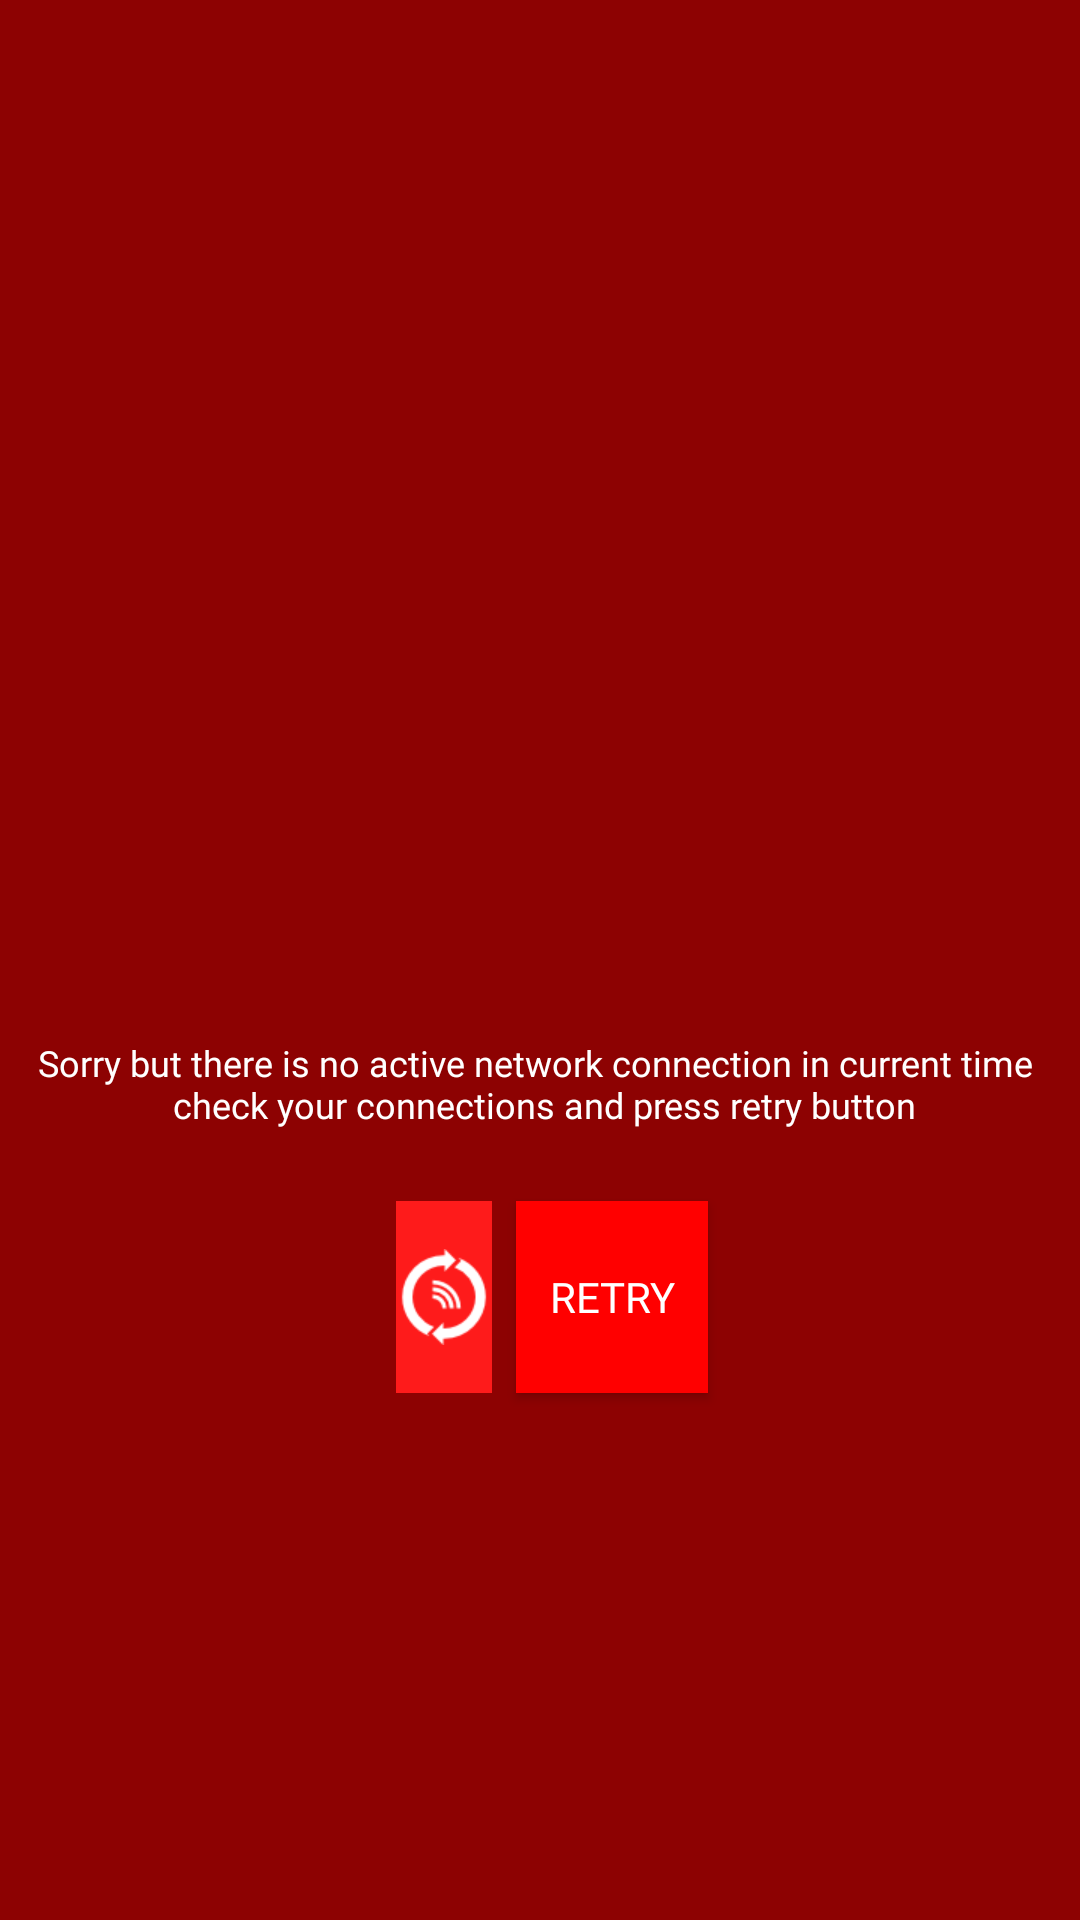

Write the Android layout XML for this screen, with the resource values it uses.
<!-- AndroidManifest.xml: application theme AppTheme -->
<!-- res/layout/no_connection_layout.xml -->
<?xml version="1.0" encoding="utf-8"?>
<android.support.constraint.ConstraintLayout
    xmlns:android="http://schemas.android.com/apk/res/android"
    xmlns:app="http://schemas.android.com/apk/res-auto"
    xmlns:tools="http://schemas.android.com/tools"
    android:layout_width="match_parent"
    android:layout_height="match_parent"
    android:background="@color/red_c">

  <ImageView
      android:id="@+id/imageView"
      android:layout_width="100dp"
      android:layout_height="100dp"
      android:layout_marginBottom="64dp"
      android:contentDescription="@null"
      android:src="@drawable/ex_mark"
      app:layout_constraintBottom_toBottomOf="parent"
      app:layout_constraintEnd_toEndOf="parent"
      app:layout_constraintStart_toStartOf="parent"
      app:layout_constraintTop_toTopOf="parent"/>

  <TextView
      android:id="@+id/textView2"
      android:layout_width="0dp"
      android:layout_height="wrap_content"
      android:layout_marginTop="8dp"
      android:fontFamily="@font/fredoka_one"
      android:text="@string/no_connect"
      android:textAlignment="center"
      android:textColor="@color/whiteColor"
      android:textSize="12sp"
      app:layout_constraintEnd_toEndOf="parent"
      app:layout_constraintStart_toStartOf="parent"
      app:layout_constraintTop_toBottomOf="@+id/imageView"
      tools:ignore="SmallSp"/>

  <android.support.constraint.ConstraintLayout
      android:id="@+id/constraintLayout"
      android:layout_width="@dimen/small_view_width"
      android:layout_height="@dimen/medium_view_height"
      android:layout_marginEnd="64dp"
      android:layout_marginTop="24dp"
      android:background="@color/red_b"
      android:layoutDirection="ltr"
      app:layout_constraintEnd_toEndOf="parent"
      app:layout_constraintStart_toStartOf="parent"
      app:layout_constraintTop_toBottomOf="@+id/textView2">

    <ImageView
        android:layout_width="@dimen/small_view_width"
        android:layout_height="@dimen/small_view_height"
        android:contentDescription="@null"
        android:src="@drawable/refresh"
        app:layout_constraintBottom_toBottomOf="parent"
        app:layout_constraintEnd_toEndOf="parent"
        app:layout_constraintStart_toStartOf="parent"
        app:layout_constraintTop_toTopOf="parent"/>
  </android.support.constraint.ConstraintLayout>

  <Button
      android:id="@+id/no_con_retry_btn"
      android:layout_width="@dimen/medium_view_width"
      android:layout_height="@dimen/medium_view_height"
      android:layout_marginStart="@dimen/small_margin"
      android:background="@drawable/red_ripple"
      android:fontFamily="@font/fredoka_one"
      android:text="@string/retry"
      android:textAlignment="center"
      android:textColor="@color/whiteColor"
      app:layout_constraintBottom_toBottomOf="@+id/constraintLayout"
      app:layout_constraintStart_toEndOf="@+id/constraintLayout"
      app:layout_constraintTop_toTopOf="@+id/constraintLayout"/>

</android.support.constraint.ConstraintLayout>
<!-- resources referenced by this layout -->
<resources>
  <color name="red_b">#FE1B1B</color>
  <color name="red_c">#8D0202</color>
  <color name="whiteColor">#ffffff</color>
  <dimen name="medium_view_height">64dp</dimen>
  <dimen name="medium_view_width">64dp</dimen>
  <dimen name="small_margin">8dp</dimen>
  <dimen name="small_view_height">32dp</dimen>
  <dimen name="small_view_width">32dp</dimen>
  <!-- drawable red_ripple (drawable) -->
  <?xml version="1.0" encoding="utf-8"?>
  <ripple xmlns:android="http://schemas.android.com/apk/res/android"
      xmlns:tools="http://schemas.android.com/tools"
      android:color="@color/red_b"
      tools:targetApi="lollipop">
    <item>
      <shape android:shape="rectangle">
        <solid android:color="@color/red_a"/>
      </shape>
    </item>
  </ripple>
  <!-- drawable refresh: png bitmap (drawable, 1679 bytes) -->
  <string name="no_connect">Sorry but there is no active network connection in current time \n check your connections and press retry button </string>
  <string name="retry">RETRY</string>
  <style name="AppTheme" parent="Theme.AppCompat.Light.DarkActionBar">
      
      <item name="colorPrimary">@color/colorPrimary</item>
      <item name="colorPrimaryDark">@color/colorPrimaryDark</item>
      <item name="colorAccent">@color/colorAccent</item>
    </style>
  <color name="red_a">#FF0000</color>
  <color name="colorPrimary">#3F51B5</color>
  <color name="colorPrimaryDark">@color/blue_c</color>
  <color name="colorAccent">#FF4081</color>
  <color name="blue_c">#122A33</color>
</resources>
